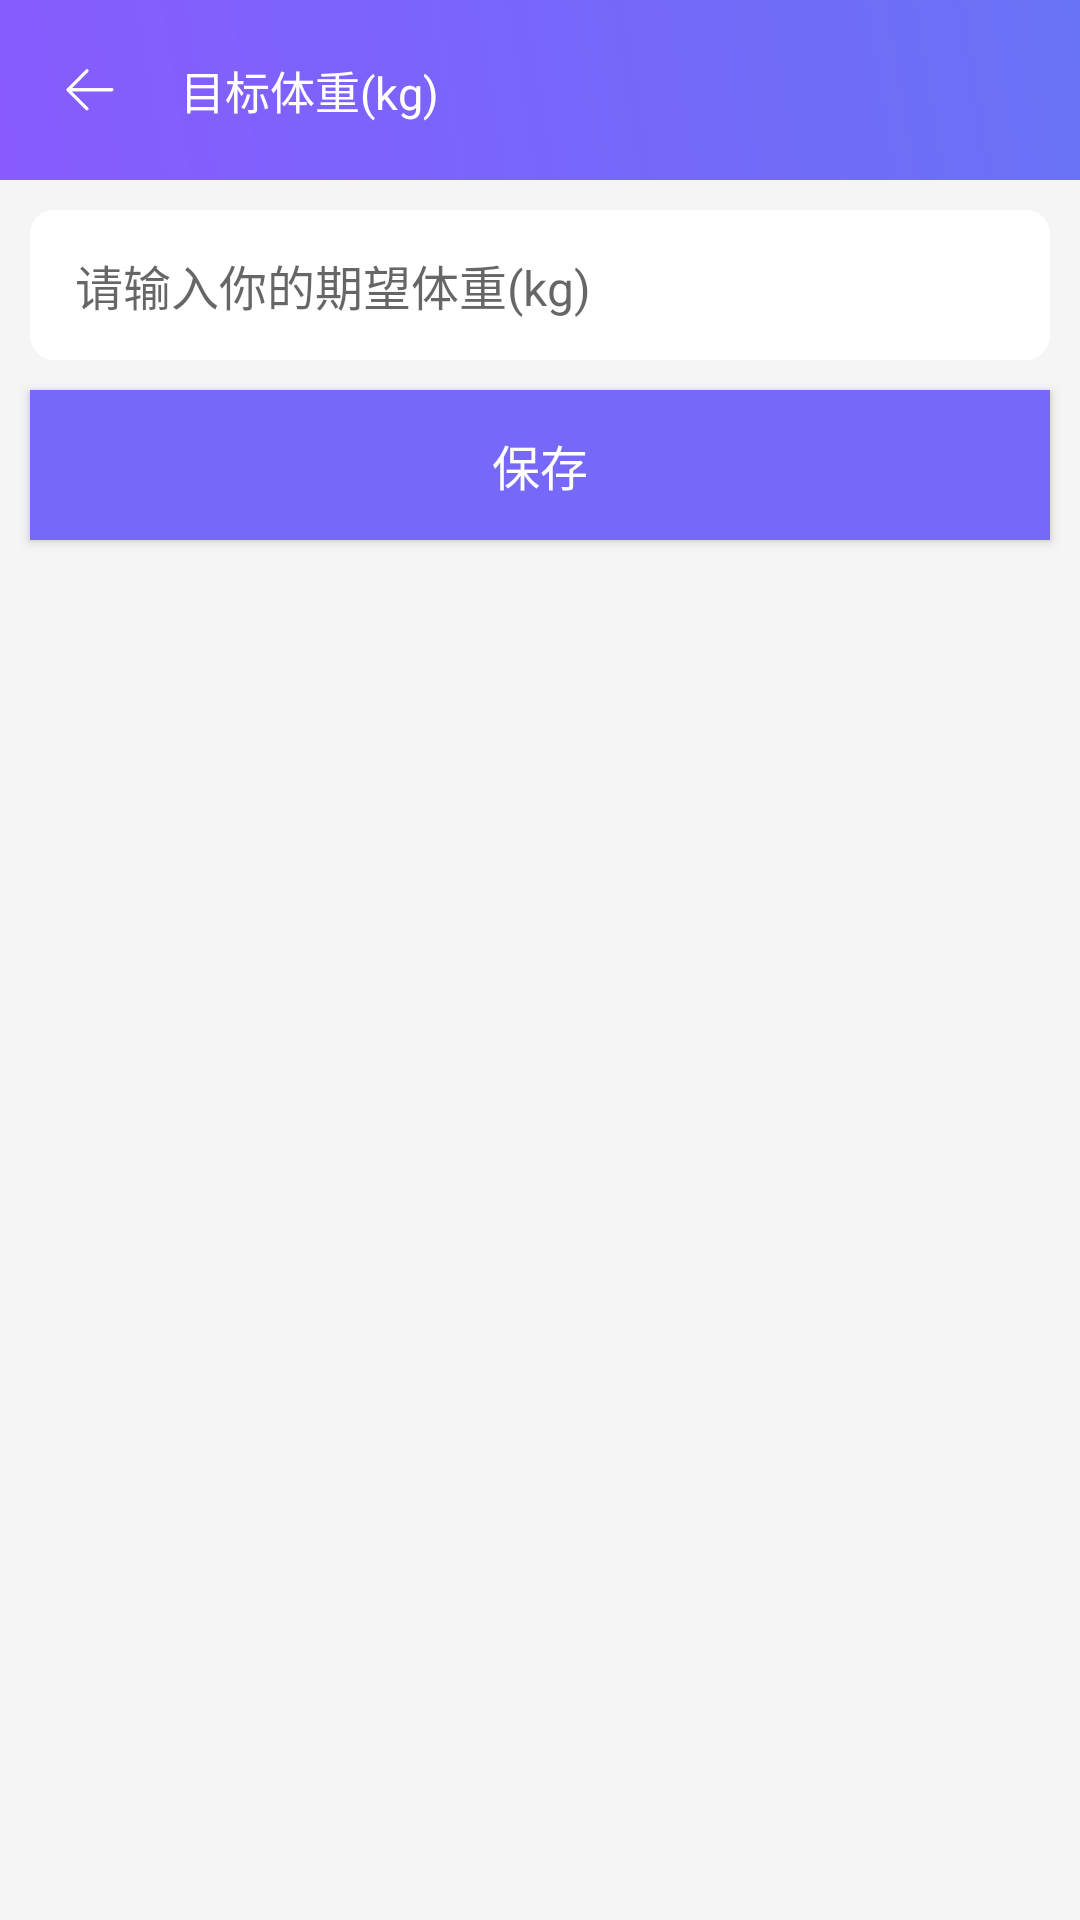

Android layout source for this screen:
<!-- AndroidManifest.xml: application theme AppTheme -->
<!-- res/layout/activity_target_input.xml -->
<?xml version="1.0" encoding="utf-8"?>
<LinearLayout
    xmlns:android="http://schemas.android.com/apk/res/android"
    xmlns:app="http://schemas.android.com/apk/res-auto"
    xmlns:tools="http://schemas.android.com/tools"
    android:layout_width="match_parent"
    android:layout_height="match_parent"
    android:orientation="vertical"
    tools:context=".TargetInputActivity"
    android:background="#f5f5f5">

    <LinearLayout
        android:id="@+id/top_view"
        android:layout_width="match_parent"
        android:layout_height="wrap_content"
        android:orientation="horizontal"
        android:background="@drawable/main_bg">
        <ImageView
            android:onClick="navigatorBack"
            android:src="@mipmap/back"
            android:padding="21dp"
            android:layout_width="60dp"
            android:layout_height="60dp"/>
        <TextView
            android:id="@+id/title"
            android:text="目标体重(kg)"
            android:textColor="#FFFFFF"
            android:textSize="15sp"
            android:gravity="center_vertical"
            android:layout_width="wrap_content"
            android:layout_height="60dp"/>
    </LinearLayout>

    <EditText
        android:id="@+id/target"
        android:layout_width="match_parent"
        android:layout_height="50dp"
        android:background="@drawable/shape_target_input"
        android:layout_margin="10dp"
        android:inputType="numberDecimal"
        android:hint="请输入你的期望体重(kg)"
        android:paddingLeft="15dp"
        android:textSize="16sp"/>
    <Button
        android:onClick="confirm"
        android:layout_width="match_parent"
        android:layout_height="50dp"
        android:text="保存"
        android:textSize="16sp"
        android:textColor="#ffffff"
        android:layout_marginLeft="10dp"
        android:layout_marginRight="10dp"
        android:background="#7668F9"/>

</LinearLayout>
<!-- resources referenced by this layout -->
<resources>
  <!-- drawable main_bg (drawable) -->
  <?xml version="1.0" encoding="utf-8"?>
  <shape
      xmlns:android="http://schemas.android.com/apk/res/android"
      android:shape="rectangle">
  
      <size android:width="50dp" android:height="50dp"/>
  
      <gradient
          android:angle="45"
          android:centerX="0.5"
          android:centerY="0.5"
          android:endColor="#6872F6"
          android:startColor="#885BFE"/>
  
  </shape>
  <!-- drawable shape_target_input (drawable) -->
  <?xml version="1.0" encoding="utf-8"?>
  <shape xmlns:android="http://schemas.android.com/apk/res/android" android:shape="rectangle">
  
      <solid android:color="#ffffff"/>
  
      <corners android:radius="8dp"/>
  
  </shape>
  <!-- mipmap back: png bitmap (mipmap-xhdpi, 774 bytes) -->
  <style name="AppTheme" parent="Theme.AppCompat.Light.DarkActionBar">
          
          <item name="colorPrimary">@color/colorPrimary</item>
          <item name="colorPrimaryDark">@color/colorPrimaryDark</item>
          <item name="colorAccent">@color/colorAccent</item>
      </style>
  <color name="colorPrimary">#008577</color>
  <color name="colorPrimaryDark">#00574B</color>
  <color name="colorAccent">#FE8E46</color>
</resources>
